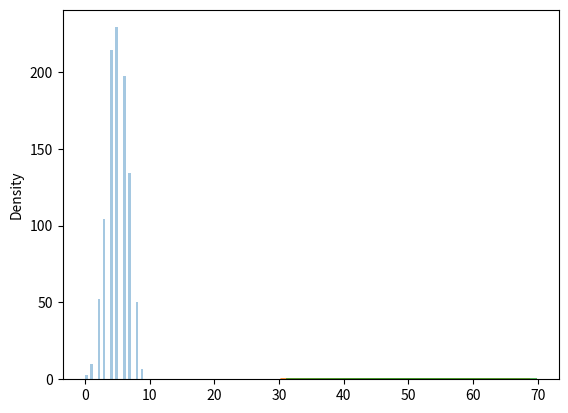

Write Python code to recreate this figure.
# Binomial Distribution is a Discrete Distribution.

# Given 10 trials for coin toss generate 10 data points:
from numpy import random

x = random.binomial(n=10, p=0.5, size=10) # n for the number of trials and p for the probability of occurence
print(x)

# Visualization of Binomial Distribution

from numpy import random
import matplotlib.pyplot as plt
import seaborn as sns

sns.distplot(random.binomial(n=10, p=0.5, size=1000), hist=True, kde=False) # it will plot the histogram 
# and kde means kernel density estimate which means KDE represents the data using a continuous probability density 
# curve in one or more dimensions. and here value is false it means the curve is not visible
plt.show()

# Difference Between Normal and Binomial Distribution
# the main difference is that normal distribution is continuos where the binomial is the discrete
#  if there are enough data points it will be quite similar to normal distribution with certain loc and scale.
from numpy import random
import matplotlib.pyplot as plt
import seaborn as sns

sns.distplot(random.normal(loc=50, scale=5, size=1000), hist=False, label='normal')
sns.distplot(random.binomial(n=100, p=0.5, size=1000), hist=False, label='binomial') # here label shows the label binomial

plt.show()
